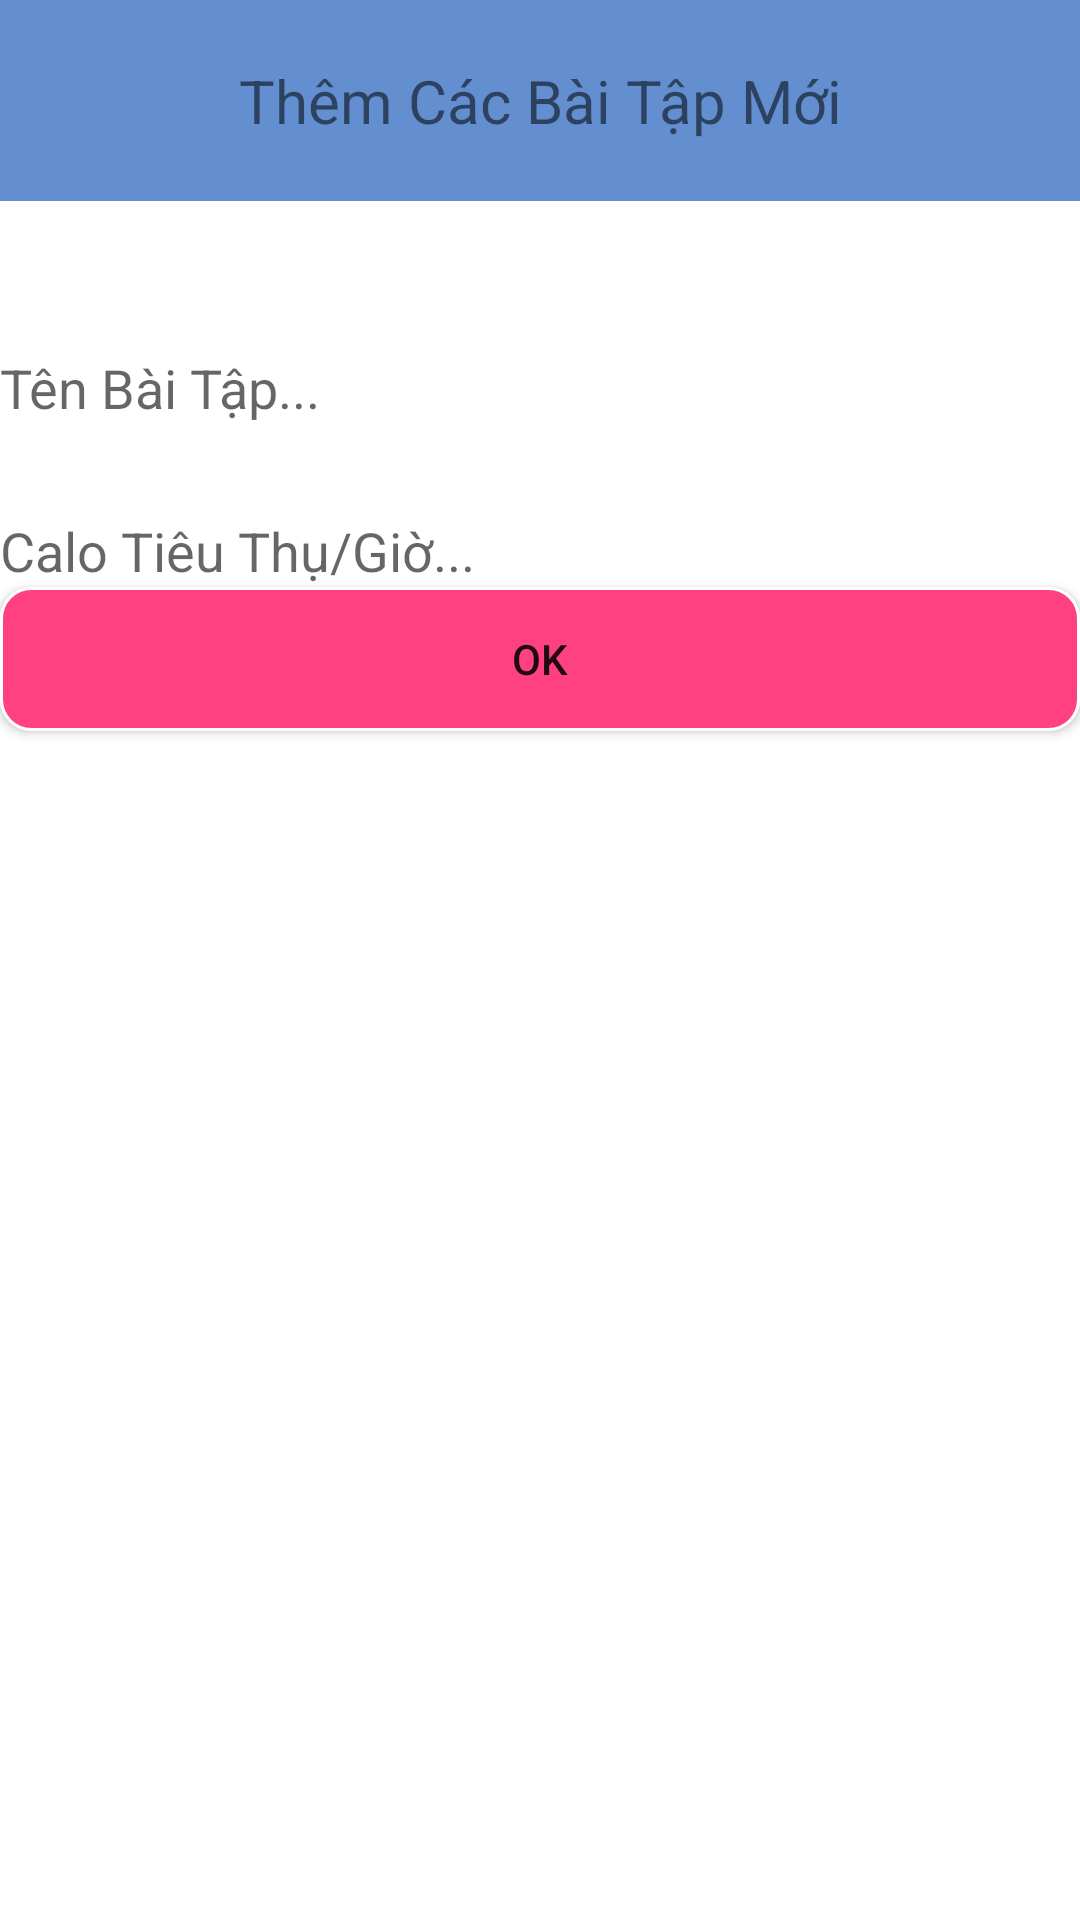

Write the Android layout XML for this screen, with the resource values it uses.
<!-- AndroidManifest.xml: application theme Theme.CongnghephanmemBTL.NoActionBar -->
<!-- res/layout/dialog_thembt.xml -->
<?xml version="1.0" encoding="utf-8"?>

<LinearLayout
    xmlns:android="http://schemas.android.com/apk/res/android" android:layout_width="match_parent"
    android:layout_height="match_parent"
    android:orientation="vertical">
    <TextView
        android:layout_width="match_parent"
        android:layout_height="wrap_content"
        android:text="Thêm Các Bài Tập Mới"
        android:gravity="center"
        android:background="#638FD1"
        android:padding="20dp"
        android:textSize="20dp"/>

    <EditText
        android:layout_width="match_parent"
        android:layout_height="wrap_content"
        android:layout_marginTop="50dp"
        android:id="@+id/edt_tenbt"
        android:background="@drawable/custom_edt"
        android:hint="Tên Bài Tập..."/>
    <EditText
        android:layout_width="match_parent"
        android:layout_height="wrap_content"
        android:layout_marginTop="30dp"
        android:id="@+id/edt_calobt"
        android:background="@drawable/custom_edt"
        android:hint="Calo Tiêu Thụ/Giờ..."
        android:inputType="number"/>
    <Button
        android:layout_width="match_parent"
        android:layout_height="wrap_content"
        android:id="@+id/btn_thembt"
        android:background="@drawable/custom_btn"
        android:text="OK"/>


</LinearLayout>
<!-- resources referenced by this layout -->
<resources>
  <!-- drawable custom_btn (drawable) -->
  <?xml version="1.0" encoding="utf-8"?>
  
  <shape xmlns:android="http://schemas.android.com/apk/res/android"
      android:shape="rectangle">
      <solid android:color="#FF4081"></solid>
      <corners android:radius="10dp"></corners>
      <stroke android:color="#FDFEFF"
          android:width="1dp"/>
  
  </shape>
  <style name="Theme.CongnghephanmemBTL.NoActionBar">
          <item name="windowActionBar">false</item>
          <item name="windowNoTitle">true</item>
      </style>
</resources>
